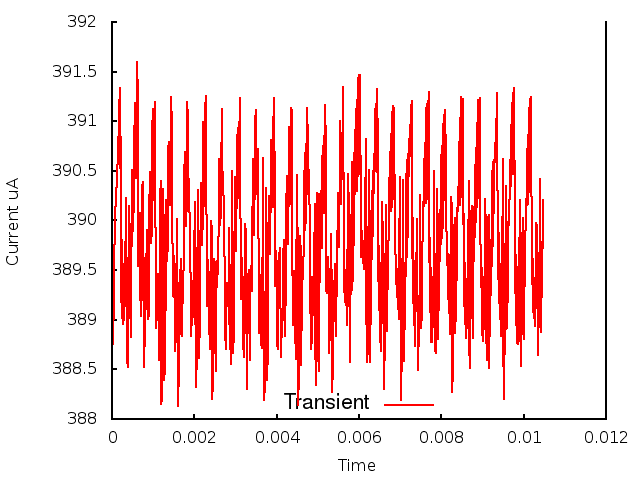

Data behind this chart, as committed beside it:
0.000000, 0.000000, 3.897633
1, 0.000010, 3.902
2, 0.000020, 3.888
3, 0.000030, 3.89
4, 0.000040, 3.89
5, 0.000050, 3.894
6, 0.000060, 3.895
7, 0.000070, 3.9
8, 0.000080, 3.901
9, 0.000090, 3.901
10, 0.000100, 3.903
11, 0.000110, 3.904
12, 0.000120, 3.904
13, 0.000130, 3.905
14, 0.000140, 3.907
15, 0.000150, 3.906
16, 0.000160, 3.911
17, 0.000170, 3.906
18, 0.000180, 3.912
19, 0.000190, 3.905
20, 0.000200, 3.913
21, 0.000210, 3.903
22, 0.000220, 3.903
23, 0.000230, 3.892
24, 0.000240, 3.898
25, 0.000250, 3.89
26, 0.000260, 3.896
27, 0.000270, 3.89
28, 0.000280, 3.893
29, 0.000290, 3.89
30, 0.000300, 3.892
31, 0.000310, 3.891
32, 0.000320, 3.895
33, 0.000330, 3.9
34, 0.000340, 3.9
35, 0.000350, 3.902
36, 0.000360, 3.886
37, 0.000370, 3.889
38, 0.000380, 3.885
39, 0.000390, 3.892
40, 0.000400, 3.891
41, 0.000410, 3.901
42, 0.000420, 3.898
43, 0.000430, 3.9
44, 0.000440, 3.892
45, 0.000450, 3.888
46, 0.000460, 3.89
47, 0.000470, 3.894
48, 0.000480, 3.901
49, 0.000490, 3.905
50, 0.000500, 3.903
51, 0.000510, 3.899
52, 0.000520, 3.899
53, 0.000530, 3.903
54, 0.000540, 3.907
55, 0.000550, 3.912
56, 0.000560, 3.911
57, 0.000570, 3.906
58, 0.000580, 3.904
59, 0.000590, 3.907
60, 0.000600, 3.912
... 986 more rows
